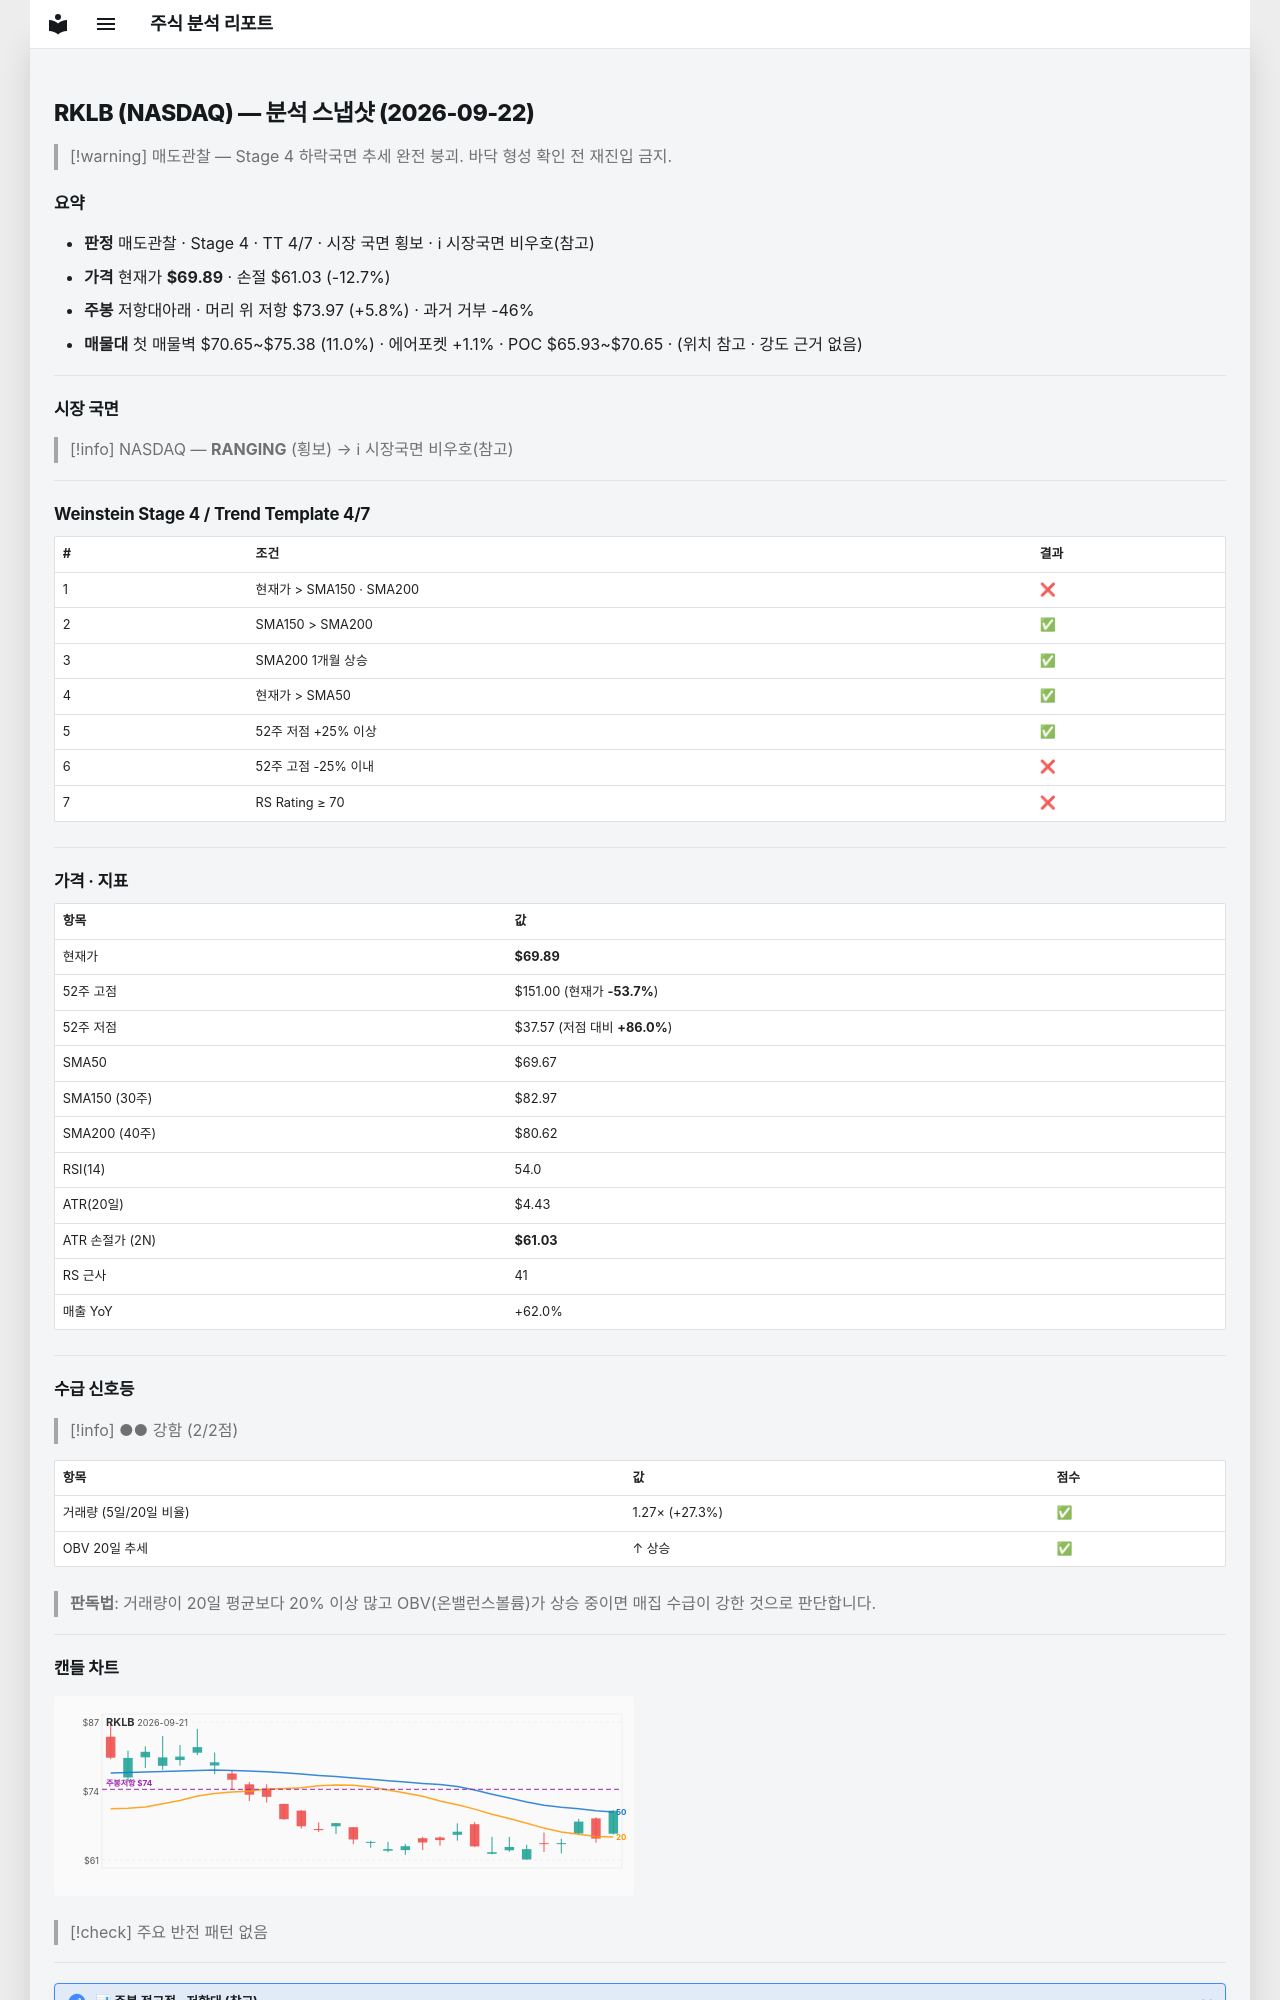

repository: soloandco/stock-reports · page: snapshots/RKLB-2026-09-22/index.html · generator: mkdocs

---
type: analysis-snapshot
title: RKLB 분석 스냅샷
ticker: RKLB
market: NASDAQ
created: 2026-09-22
updated: 2026-09-22
bar-date: 2026-09-21
verdict: 매도관찰
real-rr: 0.46
sma50-gap-pct: 0.3
weekly-position: 저항대아래
weekly-overhead-price: 73.97
weekly-overhead-pct: 5.8
stage: 4
trend-template-score: 4
tt-max: 7
price: 69.88999938964844
stop-price: 61.03390821401042
market-regime: RANGING
supply-demand-score: 2/2
supply-demand-label: 강함
status: tracking
tags:
  - stock-agent
  - watchlist
  - RKLB
  - analysis
related:
  - "[[analysis-template]]"
---

# RKLB (NASDAQ) — 분석 스냅샷 (2026-09-22)

> [!warning] 매도관찰 — Stage 4 하락국면
> 추세 완전 붕괴. 바닥 형성 확인 전 재진입 금지.

## 요약

- **판정** 매도관찰 · Stage 4 · TT 4/7 · 시장 국면 횡보 · ℹ 시장국면 비우호(참고)
- **가격** 현재가 **$69.89** · 손절 $61.03 (-12.7%)
- **주봉** 저항대아래 · 머리 위 저항 $73.97 (+5.8%) · 과거 거부 -46%
- **매물대** 첫 매물벽 $70.65~$75.38 (11.0%) · 에어포켓 +1.1% · POC $65.93~$70.65 · (위치 참고 · 강도 근거 없음)

---

## 시장 국면

> [!info] NASDAQ — **RANGING** (횡보) → ℹ 시장국면 비우호(참고)

---

## Weinstein Stage 4 / Trend Template 4/7

| # | 조건 | 결과 |
|---|------|------|
| 1 | 현재가 > SMA150 · SMA200 | ❌ |
| 2 | SMA150 > SMA200 | ✅ |
| 3 | SMA200 1개월 상승 | ✅ |
| 4 | 현재가 > SMA50 | ✅ |
| 5 | 52주 저점 +25% 이상 | ✅ |
| 6 | 52주 고점 -25% 이내 | ❌ |
| 7 | RS Rating ≥ 70 | ❌ |

---

## 가격 · 지표

| 항목 | 값 |
|------|---|
| 현재가 | **$69.89** |
| 52주 고점 | $151.00 (현재가 **-53.7%**) |
| 52주 저점 | $37.57 (저점 대비 **+86.0%**) |
| SMA50 | $69.67 |
| SMA150 (30주) | $82.97 |
| SMA200 (40주) | $80.62 |
| RSI(14) | 54.0 |
| ATR(20일) | $4.43 |
| ATR 손절가 (2N) | **$61.03** |
| RS 근사 | 41 |
| 매출 YoY | +62.0% |

---
## 수급 신호등

> [!info] ●● 강함 (2/2점)

| 항목 | 값 | 점수 |
|------|------|------|
| 거래량 (5일/20일 비율) | 1.27× (+27.3%) | ✅ |
| OBV 20일 추세 | ↑ 상승 | ✅ |

> **판독법**: 거래량이 20일 평균보다 20% 이상 많고 OBV(온밸런스볼륨)가 상승 중이면 매집 수급이 강한 것으로 판단합니다.

---
